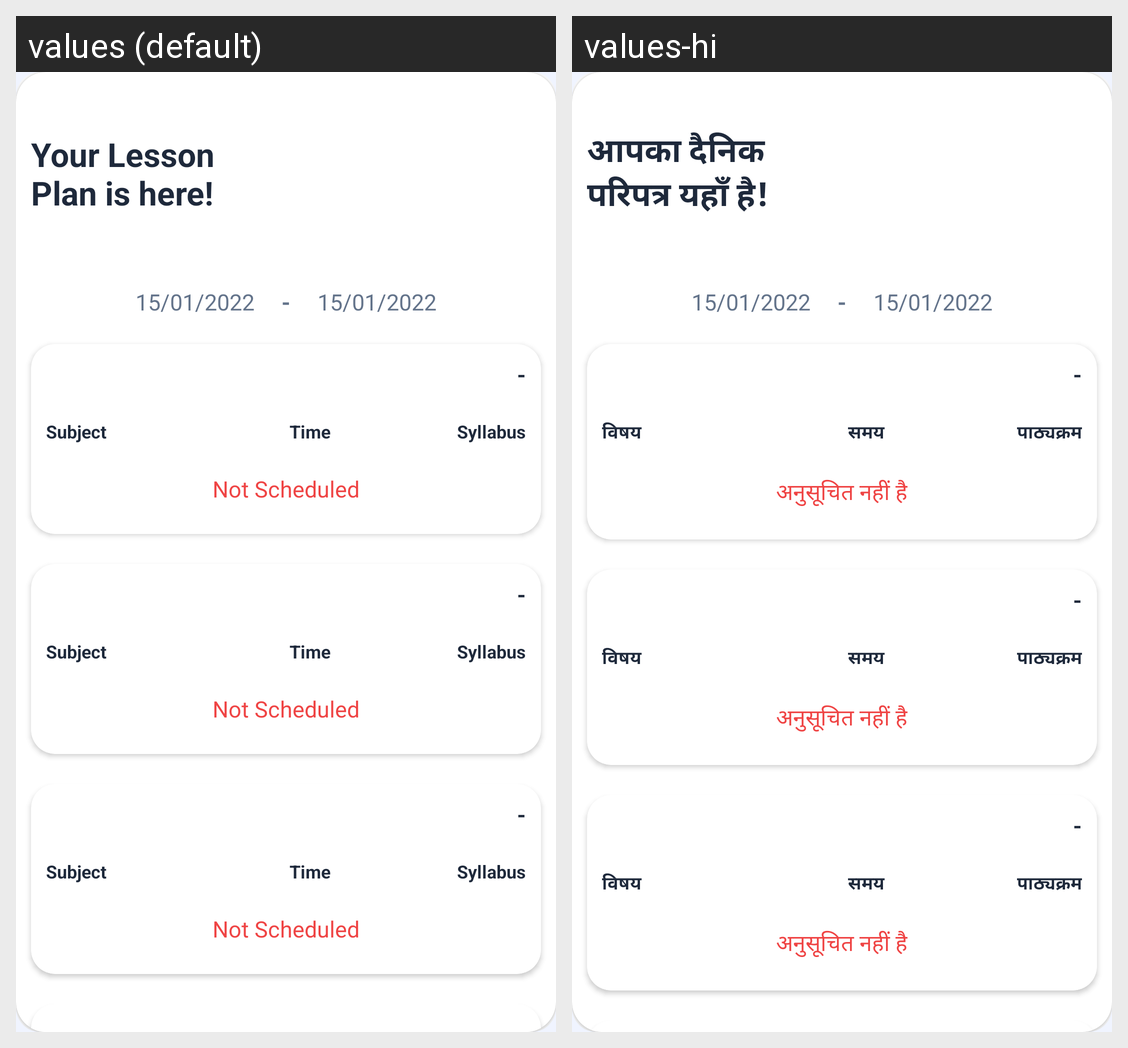

For this localized Android screen grid, give each drawn string resource with its value in every locale shown.
Android screen res/layout/student_syllabus_timetable_activity.xml rendered under 2 locales, left to right: values (default), values-hi. Device: Nexus 5 (rendered at 1080×1920; each locale shown at half size, 540×960, under a caption strip naming it); theme AppTheme.
Strings drawn on this screen, with the default value and each locale's value (text and hints the layout hard-codes, and strings that could not be matched under every locale, appear in the picture but are not listed):

dailycircularheading
  values: Your Lesson Plan is here!
  values-hi: आपका दैनिक परिपत्र यहाँ है!

subject
  values: Subject
  values-hi: विषय

time
  values: Time
  values-hi: समय

syllabus
  values: Syllabus
  values-hi: पाठ्यक्रम

notschedule
  values: Not Scheduled
  values-hi: अनुसूचित नहीं है
